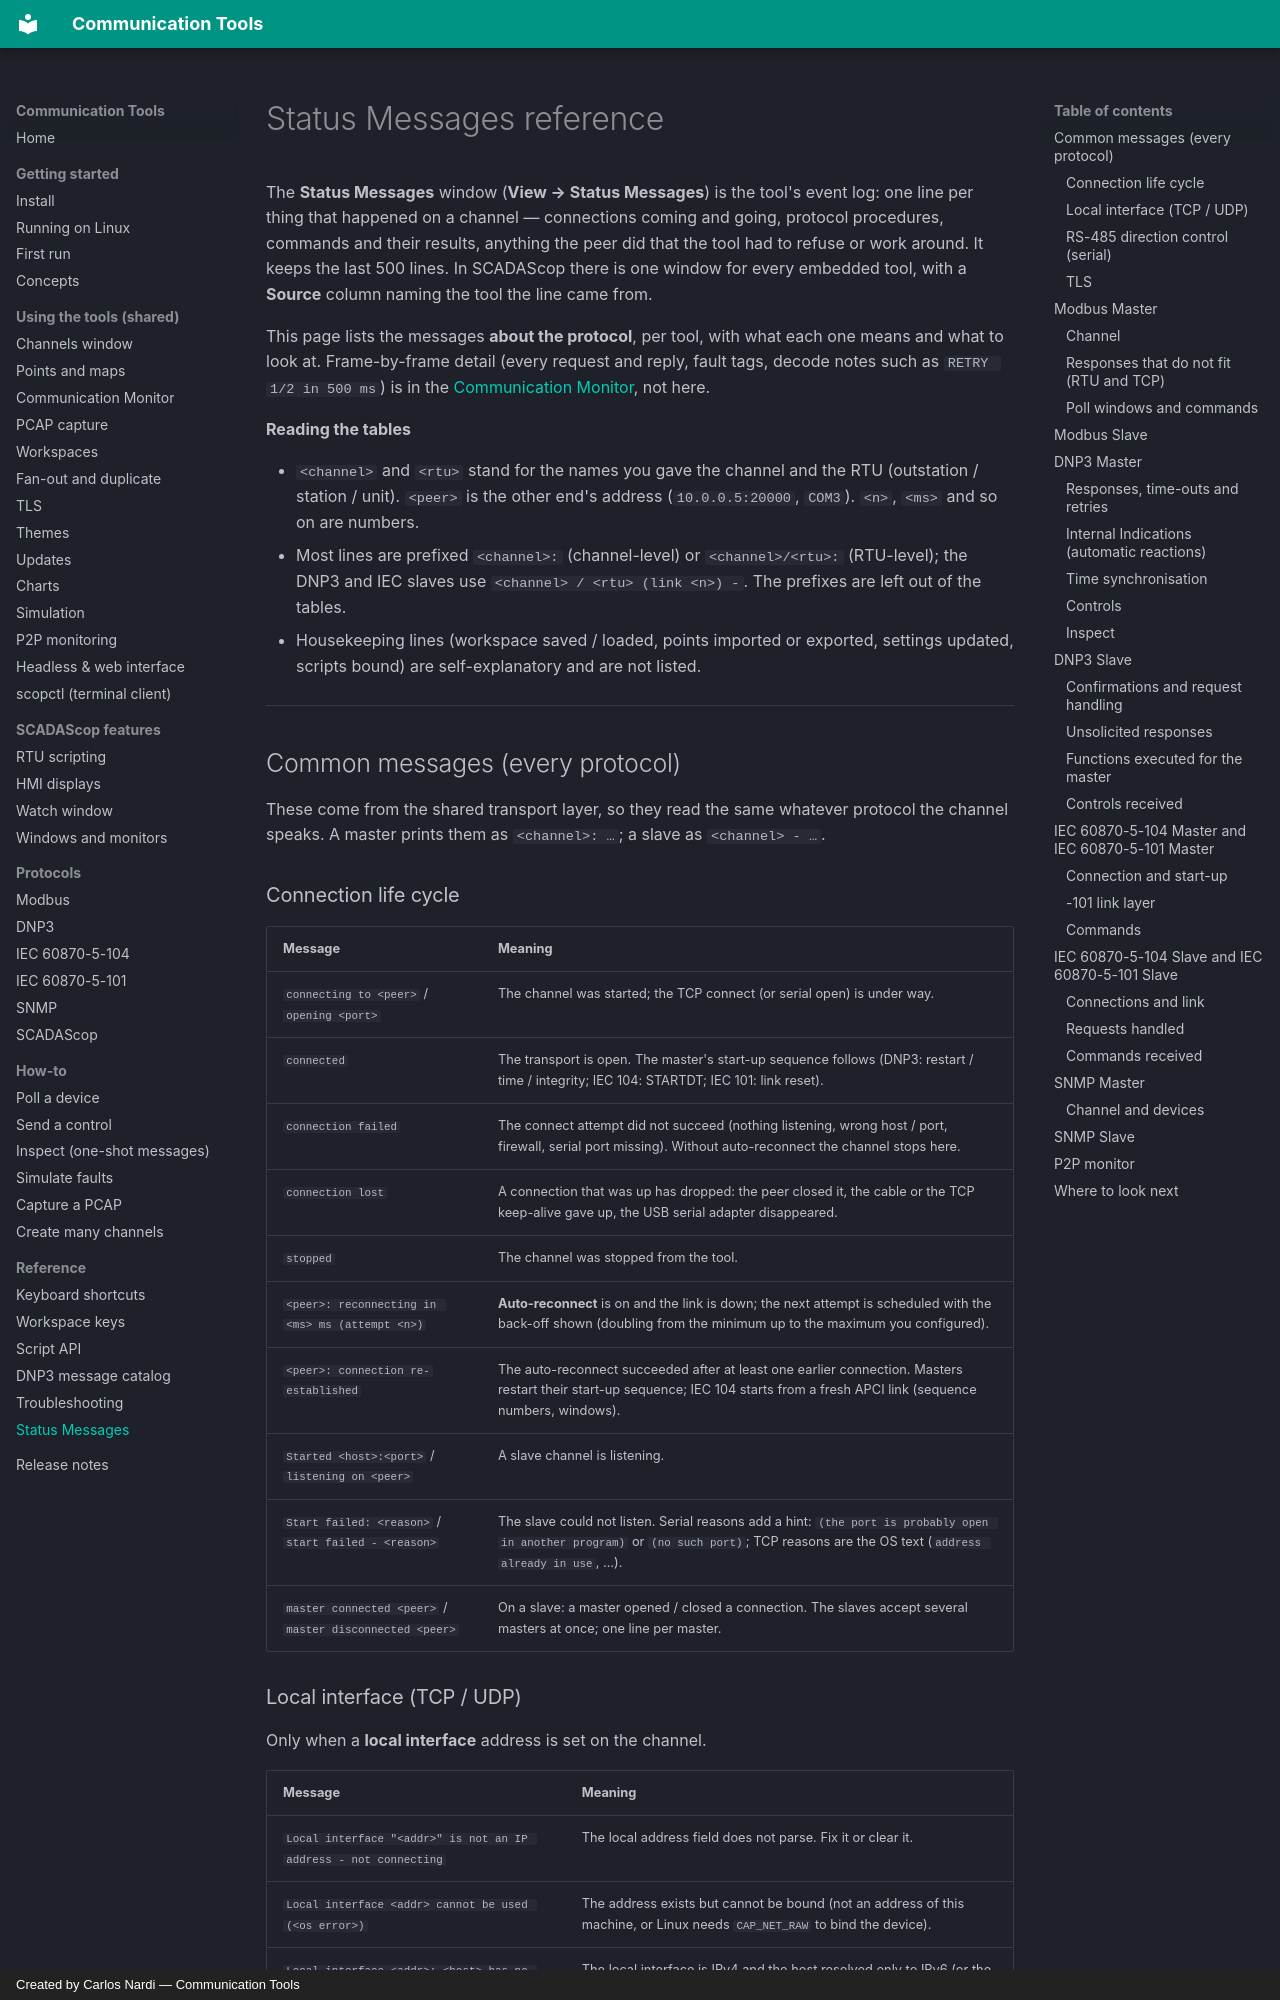

repository: CommunicationTools/docs · page: reference/status-messages/index.html · generator: mkdocs · copyright: Created by Carlos Nardi — Communication Tools

# Status Messages reference

The **Status Messages** window (**View → Status Messages**) is the tool's event
log: one line per thing that happened on a channel — connections coming and
going, protocol procedures, commands and their results, anything the peer did
that the tool had to refuse or work around. It keeps the last 500 lines. In
SCADAScop there is one window for every embedded tool, with a **Source**
column naming the tool the line came from.

This page lists the messages **about the protocol**, per tool, with what each
one means and what to look at. Frame-by-frame detail (every request and reply,
fault tags, decode notes such as `RETRY 1/2 in 500 ms`) is in the
[Communication Monitor](../shared/monitor.md), not here.

**Reading the tables**

- `<channel>` and `<rtu>` stand for the names you gave the channel and the RTU
  (outstation / station / unit). `<peer>` is the other end's address
  (`10.0.0.5:20000`, `COM3`). `<n>`, `<ms>` and so on are numbers.
- Most lines are prefixed `<channel>: ` (channel-level) or `<channel>/<rtu>: `
  (RTU-level); the DNP3 and IEC slaves use `<channel> / <rtu> (link <n>) - `.
  The prefixes are left out of the tables.
- Housekeeping lines (workspace saved / loaded, points imported or exported,
  settings updated, scripts bound) are self-explanatory and are not listed.

---

## Common messages (every protocol)

These come from the shared transport layer, so they read the same whatever
protocol the channel speaks. A master prints them as `<channel>: …`; a slave
as `<channel> - …`.

### Connection life cycle

| Message | Meaning |
|---|---|
| `connecting to <peer>` / `opening <port>` | The channel was started; the TCP connect (or serial open) is under way. |
| `connected` | The transport is open. The master's start-up sequence follows (DNP3: restart / time / integrity; IEC 104: STARTDT; IEC 101: link reset). |
| `connection failed` | The connect attempt did not succeed (nothing listening, wrong host / port, firewall, serial port missing). Without auto-reconnect the channel stops here. |
| `connection lost` | A connection that was up has dropped: the peer closed it, the cable or the TCP keep-alive gave up, the USB serial adapter disappeared. |
| `stopped` | The channel was stopped from the tool. |
| `<peer>: reconnecting in <ms> ms (attempt <n>)` | **Auto-reconnect** is on and the link is down; the next attempt is scheduled with the back-off shown (doubling from the minimum up to the maximum you configured). |
| `<peer>: connection re-established` | The auto-reconnect succeeded after at least one earlier connection. Masters restart their start-up sequence; IEC 104 starts from a fresh APCI link (sequence numbers, windows). |
| `Started <host>:<port>` / `listening on <peer>` | A slave channel is listening. |
| `Start failed: <reason>` / `start failed - <reason>` | The slave could not listen. Serial reasons add a hint: `(the port is probably open in another program)` or `(no such port)`; TCP reasons are the OS text (`address already in use`, …). |
| `master connected <peer>` / `master disconnected <peer>` | On a slave: a master opened / closed a connection. The slaves accept several masters at once; one line per master. |
